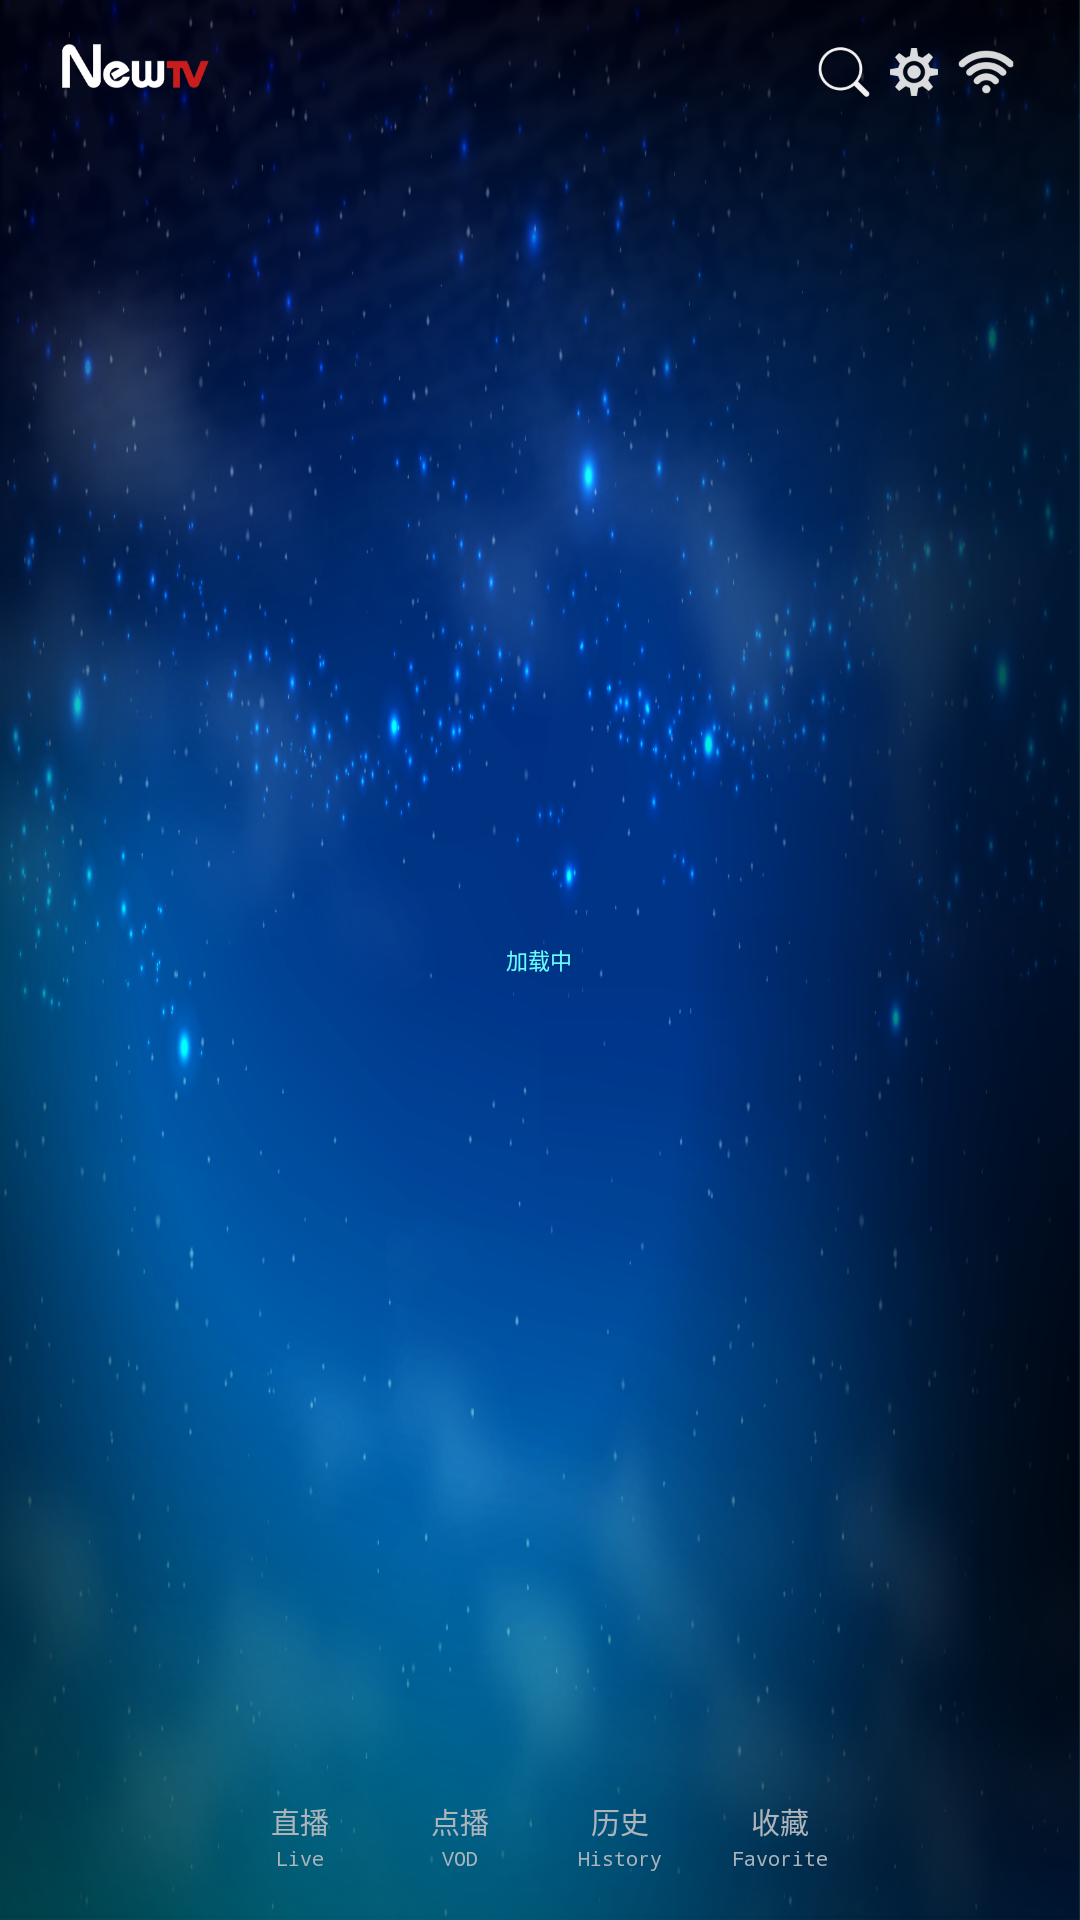

This screen was rendered from an Android layout file. Write that file and the resources it references.
<!-- AndroidManifest.xml: application theme AppBaseTheme -->
<!-- res/layout/activity_main.xml -->
<?xml version="1.0" encoding="UTF-8"?>

<RelativeLayout xmlns:android="http://schemas.android.com/apk/res/android"
    xmlns:tools="http://schemas.android.com/tools"
    android:id="@+id/rl_main"
    android:layout_width="match_parent"
    android:layout_height="match_parent"
    android:background="@drawable/background" >
    
	<ImageView
    	android:id="@+id/iv_logo"
        android:layout_width="@dimen/px220"
        android:layout_height="@dimen/px66"
        android:layout_marginLeft="@dimen/px93"
        android:layout_marginTop="@dimen/px66"
        android:src="@drawable/newtv_logo" />
    <ImageView
        android:id="@+id/iv_wifi_main"
        android:layout_width="@dimen/px90"
        android:layout_height="@dimen/px84"
        android:layout_alignParentRight="true"
        android:layout_marginRight="@dimen/px96"
        android:layout_alignTop="@id/iv_logo"
        android:src="@drawable/wifi"/>
    
    <ImageView
        android:id="@+id/iv_setting_main"
        android:layout_width="@dimen/px84"
       	android:layout_height="@dimen/px84"
       	android:layout_alignTop="@id/iv_logo"
        android:layout_toLeftOf="@id/iv_wifi_main"
        android:layout_marginRight="@dimen/px21"
       	android:scaleType="fitXY"
       	android:clickable="true"
        android:focusable="true"
       	android:nextFocusDown="@+id/frame_recommendview"
        android:src="@drawable/icon_setting"
        android:background="@drawable/img_selector_search"/>
    <ImageView
        android:id="@+id/iv_search_main"
        android:layout_width="@dimen/px84"
        android:layout_height="@dimen/px84"
        android:layout_toLeftOf="@id/iv_setting_main"
        android:layout_alignTop="@id/iv_setting_main"
        android:layout_marginRight="@dimen/px21"
        android:scaleType="fitXY"
        android:clickable="true"
        android:focusable="true"
        android:nextFocusDown="@+id/frame_recommendview"
        android:src="@drawable/icon_search" 
        android:background="@drawable/img_selector_search"/>

    <FrameLayout
        android:id="@+id/frame_recommendview"
        android:layout_width="match_parent"
        android:layout_height="@dimen/px605"
		android:layout_marginLeft="@dimen/px114"
        android:layout_marginRight="@dimen/px114"
        android:layout_centerInParent="true">
    </FrameLayout>

    <RelativeLayout
        android:id="@+id/rl_bottom"
        android:layout_width="@dimen/px960"
        android:layout_height="@dimen/px110"
        android:layout_alignParentBottom="true"
        android:layout_centerHorizontal="true"
        android:layout_marginBottom="@dimen/px70">

        <RelativeLayout
            android:id="@+id/rl_alive"
            android:layout_width="@dimen/px240"
            android:layout_height="match_parent"
            android:background="@drawable/bg_selector_bottom"
            android:clickable="true"
            android:focusable="true">

            <TextView
                android:id="@+id/tv_alive"
                style="@style/BottomText"
                android:layout_width="wrap_content"
                android:layout_height="@dimen/px56"
                android:text="@string/str_live" />

            <TextView
                android:id="@+id/tv_alive_en"
                style="@style/BottomEnText"
                android:layout_width="wrap_content"
                android:layout_height="@dimen/px44"
                android:layout_below="@+id/tv_alive"
                android:layout_marginTop="@dimen/px10"
                android:text="@string/str_live_en" />
        </RelativeLayout>

        <RelativeLayout
            android:id="@+id/rl_vod"
            android:layout_width="@dimen/px240"
        	android:layout_height="match_parent"
            android:layout_toRightOf="@+id/rl_alive"
            android:background="@drawable/bg_selector_bottom"
            android:clickable="true"
            android:focusable="true">

            <TextView
                android:id="@+id/tv_vod"
                style="@style/BottomText"
                android:layout_width="wrap_content"
                android:layout_height="@dimen/px56"
                android:text="@string/str_vod" />

            <TextView
                android:id="@+id/tv_vod_en"
                style="@style/BottomEnText"
                android:layout_width="wrap_content"
                android:layout_height="@dimen/px44"
                android:layout_below="@+id/tv_vod"
                android:layout_marginTop="@dimen/px10"
                android:text="@string/str_vod_en" />
        </RelativeLayout>

        <RelativeLayout
            android:id="@+id/rl_history"
            android:layout_width="@dimen/px240"
        	android:layout_height="match_parent"
            android:layout_toRightOf="@+id/rl_vod"
            android:background="@drawable/bg_selector_bottom"
            android:clickable="true"
            android:focusable="true">

            <TextView
                android:id="@+id/tv_history"
                style="@style/BottomText"
                android:layout_width="wrap_content"
                android:layout_height="@dimen/px56"
                android:text="@string/str_history" />

            <TextView
                android:id="@+id/tv_history_en"
                style="@style/BottomEnText"
                android:layout_width="wrap_content"
                android:layout_height="@dimen/px44"
                android:layout_below="@+id/tv_history"
                android:layout_marginTop="@dimen/px10"
                android:text="@string/str_history_en" />
        </RelativeLayout>

        <RelativeLayout
            android:id="@+id/rl_collect"
            android:layout_width="@dimen/px240"
        	android:layout_height="match_parent"
            android:layout_toRightOf="@+id/rl_history"
            android:background="@drawable/bg_selector_bottom"
            android:clickable="true"
            android:focusable="true">

            <TextView
                android:id="@+id/tv_collect"
                style="@style/BottomText"
                android:layout_width="wrap_content"
                android:layout_height="@dimen/px56"
                android:text="@string/str_favorite" />

            <TextView
                android:id="@+id/tv_collect_en"
                style="@style/BottomEnText"
                android:layout_width="wrap_content"
                android:layout_height="@dimen/px44"
                android:layout_below="@+id/tv_collect"
                android:layout_marginTop="@dimen/px10"
                android:text="@string/str_favorite_en" />
        </RelativeLayout>
    </RelativeLayout>
    
    <FrameLayout 
        android:id="@+id/container_buffering"
        android:layout_width="@dimen/px206"
        android:layout_height="@dimen/px206"
        android:layout_centerInParent="true"
        android:visibility="visible">
        <ProgressBar
            android:layout_width="@dimen/px206"
            android:layout_height="@dimen/px206"
            android:indeterminateDrawable="@anim/large_progressbar_animator"
            android:indeterminateDuration="1000"/>
        <TextView 
            android:layout_width="@dimen/px206"
            android:layout_height="@dimen/px206"
            android:text="@string/tip_progress_loading"
            android:gravity="center"
           	android:textColor="#66ffff"
            android:textSize="@dimen/px33"/>
    </FrameLayout>

</RelativeLayout>
<!-- resources referenced by this layout -->
<resources>
  <dimen name="px10">6.666667px</dimen>
  <dimen name="px110">73.33334px</dimen>
  <dimen name="px114">76px</dimen>
  <dimen name="px206">137.3333px</dimen>
  <dimen name="px21">14px</dimen>
  <dimen name="px220">146.6667px</dimen>
  <dimen name="px240">160px</dimen>
  <dimen name="px33">22px</dimen>
  <dimen name="px44">29.33333px</dimen>
  <dimen name="px56">37.33334px</dimen>
  <dimen name="px605">403.3333px</dimen>
  <dimen name="px66">44px</dimen>
  <dimen name="px70">46.66667px</dimen>
  <dimen name="px84">56px</dimen>
  <dimen name="px90">60px</dimen>
  <dimen name="px93">62px</dimen>
  <dimen name="px96">64px</dimen>
  <dimen name="px960">640px</dimen>
  <!-- drawable background: png bitmap (drawable-mdpi, 484848 bytes) -->
  <!-- drawable bg_selector_bottom (drawable) -->
  <?xml version="1.0" encoding="utf-8"?>
  
  <selector xmlns:android="http://schemas.android.com/apk/res/android">
  
      <item android:drawable="@drawable/bottom_main_focus" android:state_focused="true"/>
      <item android:drawable="@drawable/bottom_main"/>
  
  </selector>
  <!-- drawable icon_search: png bitmap (drawable-xhdpi, 19862 bytes) -->
  <!-- drawable icon_setting: png bitmap (drawable-xhdpi, 20495 bytes) -->
  <!-- drawable img_selector_search (drawable) -->
  <?xml version="1.0" encoding="utf-8"?>
  
  <selector xmlns:android="http://schemas.android.com/apk/res/android">
  
      <item android:drawable="@drawable/bg_header_focused" android:state_focused="true"/>
      <item android:drawable="@drawable/bg_header_focused" android:state_pressed="true"/>
      <item android:drawable="@drawable/bg_header_focused" android:state_selected="true"/>
      <item android:drawable="@color/bg_transparent"/>
  
  </selector>
  <!-- drawable newtv_logo: png bitmap (drawable-xhdpi, 4346 bytes) -->
  <!-- drawable wifi: png bitmap (drawable-xhdpi, 19910 bytes) -->
  <string name="str_favorite">收藏</string>
  <string name="str_favorite_en">Favorite</string>
  <string name="str_history">历史</string>
  <string name="str_history_en">History</string>
  <string name="str_live">直播</string>
  <string name="str_live_en">Live</string>
  <string name="str_vod">点播</string>
  <string name="str_vod_en">VOD</string>
  <string name="tip_progress_loading">加载中</string>
  <style name="BottomEnText" parent="BottomText">
          <item name="android:textSize">@dimen/px30</item>
      </style>
  <style name="BottomText" parent="BaseText">
          <item name="android:textColor">@color/text_bottom_main</item>
          <item name="android:textSize">@dimen/px44</item>
          <item name="android:layout_centerHorizontal">true</item>
          <item name="android:gravity">center</item>
      </style>
  <style name="AppBaseTheme" parent="android:Theme.Light">
          
          <item name="android:typeface">monospace</item>
      </style>
  <!-- drawable bottom_main_focus: png bitmap (drawable-xhdpi, 19969 bytes) -->
  <!-- drawable bottom_main: png bitmap (drawable-xhdpi, 1461 bytes) -->
  <!-- drawable bg_header_focused: png bitmap (drawable-xhdpi, 20449 bytes) -->
  <color name="bg_transparent">#00FFFFFF</color>
  <dimen name="px30">20px</dimen>
  <style name="BaseText">
          <item name="android:ellipsize">marquee</item>
          <item name="android:marqueeRepeatLimit">marquee_forever</item>
          <item name="android:singleLine">true</item>
          <item name="android:textColor">@color/text_item_grid</item>
      </style>
  <color name="text_bottom_main">#adb4ba</color>
  <color name="text_item_grid">#dfe6e9</color>
</resources>
